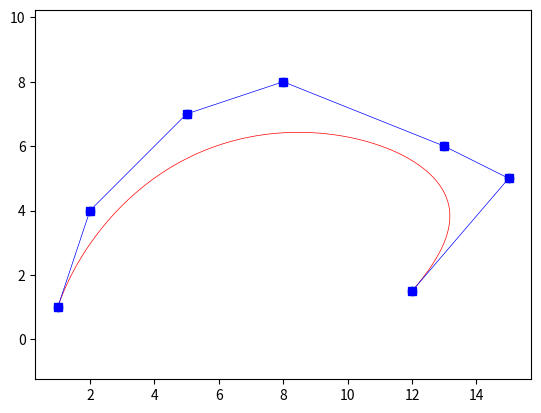
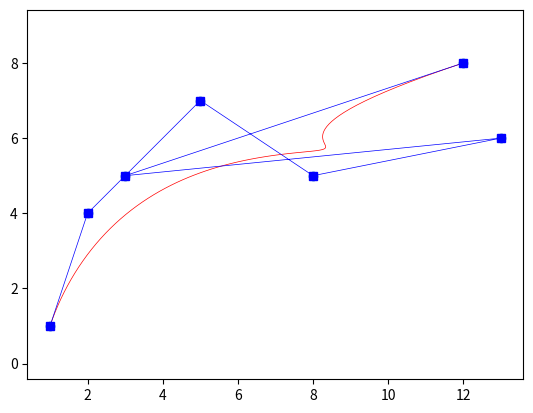
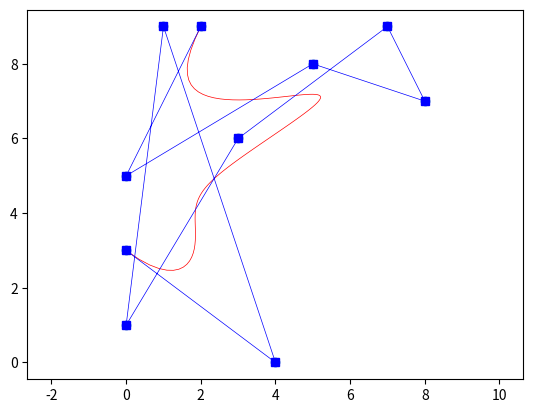
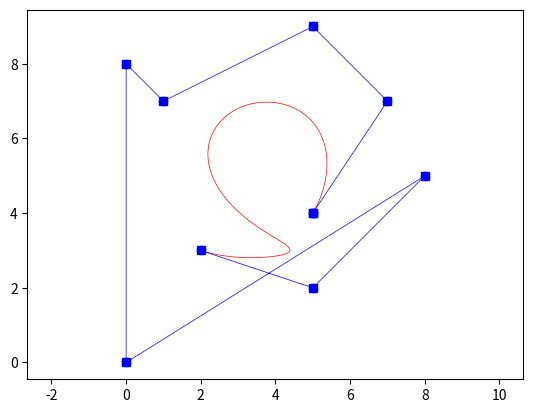

Write the Python code that produced these figures, in order.
import matplotlib.pyplot as plt
from scipy.special import binom
import numpy as np

class Bézier:
    def __init__(self,c):
        self.c = c
        self.n = len(c[0]) -1
    
    def plot(self):
        t_values = np.linspace(0, 1, 100)
        bezier_points = np.zeros((100, 2))
        
        for i in range(self.n+1):
            bernstein_poly = binom(self.n, i) * (t_values ** i) * ((1 - t_values) ** (self.n - i))
            bezier_points[:, 0] += self.c[0][i] * bernstein_poly
            bezier_points[:, 1] += self.c[1][i] * bernstein_poly

        plt.plot(bezier_points[:, 0], bezier_points[:, 1], "r", lw=0.5)
        plt.plot(self.c[0], self.c[1], "bs-", lw=0.5)
        plt.scatter(self.c[0], self.c[1])
        plt.axis("equal")
        plt.show()
        plt.close()
            
              
if __name__ == "__main__":
    c = np.array(([1,2,5,8,13,15,12], [1,4,7,8,6,5,1.5]))
    obj1 = Bézier(c)
    obj1.plot()
    
    obj2 = Bézier(np.array(([1,2,5,8,13,3,12], [1,4,7,5,6,5,8])))
    obj2.plot()
    
    obj3 = Bézier(np.random.randint(0, 10, (2, 10)))
    obj3.plot()
    
    obj4 = Bézier(np.random.randint(0, 10, (2, 10)))
    obj4.plot()
